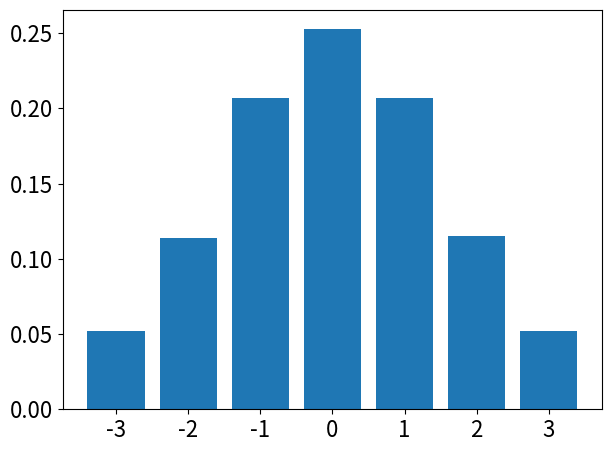

Source code (Python):
import math

from matplotlib import pyplot as plt

plt.rcParams.update({'font.size': 16})

days = ['Mo', 'Tu', 'We', 'Th', 'Fr', 'Sa', 'Su']
x = list(range(-5, 5))
y = [math.exp((-i**2)/5) for i in x]
den = sum(y)
for i in range(len(y)):
    y[i] = y[i] / den
d = [0 for _ in range(7)]
for i, val in enumerate(y):
    d[(i-2)%7] += y[i]

labels = [-3, -2, -1, 0, 1, 2, 3]
plt.bar(labels, d)
plt.tight_layout()
# plt.xticks(range(7), labels)
# plt.show()
plt.savefig('spectra3.pdf')
